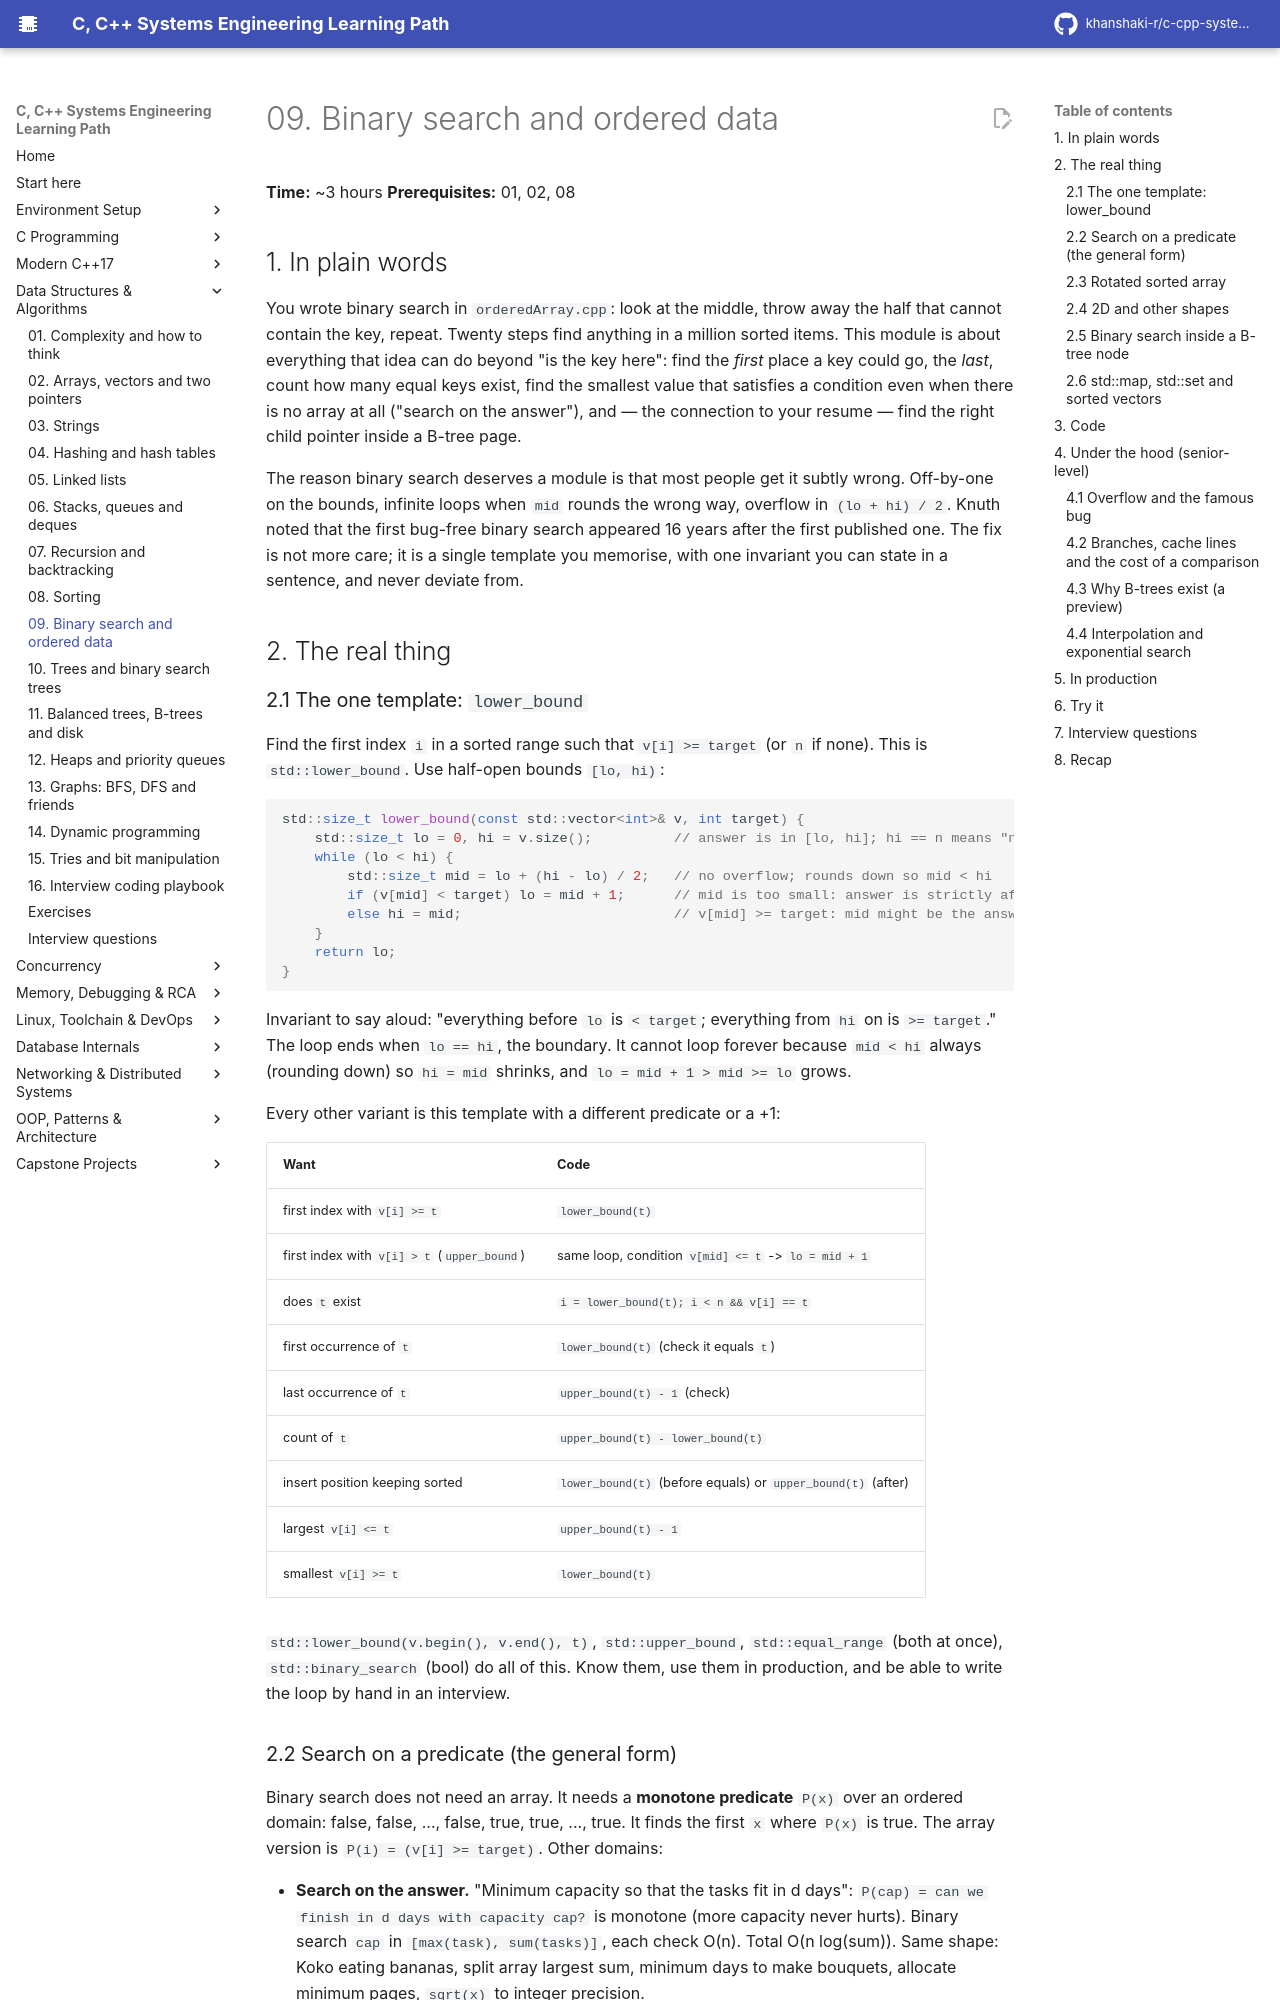

repository: khanshaki-r/c-cpp-systems-learning-path · page: 03_Data_Structures_Algorithms/09_binary_search_and_ordered_data/index.html · generator: mkdocs

# 09. Binary search and ordered data

**Time:** ~3 hours   **Prerequisites:** 01, 02, 08

## 1. In plain words

You wrote binary search in `orderedArray.cpp`: look at the middle, throw away the half that
cannot contain the key, repeat. Twenty steps find anything in a million sorted items. This
module is about everything that idea can do beyond "is the key here": find the *first* place
a key could go, the *last*, count how many equal keys exist, find the smallest value that
satisfies a condition even when there is no array at all ("search on the answer"), and — the
connection to your resume — find the right child pointer inside a B-tree page.

The reason binary search deserves a module is that most people get it subtly wrong. Off-by-one
on the bounds, infinite loops when `mid` rounds the wrong way, overflow in `(lo + hi) / 2`.
Knuth noted that the first bug-free binary search appeared 16 years after the first published
one. The fix is not more care; it is a single template you memorise, with one invariant you can
state in a sentence, and never deviate from.

## 2. The real thing

### 2.1 The one template: `lower_bound`

Find the first index `i` in a sorted range such that `v[i] >= target` (or `n` if none). This is
`std::lower_bound`. Use half-open bounds `[lo, hi)`:

```cpp
std::size_t lower_bound(const std::vector<int>& v, int target) {
    std::size_t lo = 0, hi = v.size();          // answer is in [lo, hi]; hi == n means "not found"
    while (lo < hi) {
        std::size_t mid = lo + (hi - lo) / 2;   // no overflow; rounds down so mid < hi
        if (v[mid] < target) lo = mid + 1;      // mid is too small: answer is strictly after it
        else hi = mid;                          // v[mid] >= target: mid might be the answer
    }
    return lo;
}
```

Invariant to say aloud: "everything before `lo` is `< target`; everything from `hi` on is `>=
target`." The loop ends when `lo == hi`, the boundary. It cannot loop forever because `mid <
hi` always (rounding down) so `hi = mid` shrinks, and `lo = mid + 1 > mid >= lo` grows.

Every other variant is this template with a different predicate or a +1:

| Want | Code |
|---|---|
| first index with `v[i] >= t` | `lower_bound(t)` |
| first index with `v[i] > t` (`upper_bound`) | same loop, condition `v[mid] <= t` -> `lo = mid + 1` |
| does `t` exist | `i = lower_bound(t); i < n && v[i] == t` |
| first occurrence of `t` | `lower_bound(t)` (check it equals `t`) |
| last occurrence of `t` | `upper_bound(t) - 1` (check) |
| count of `t` | `upper_bound(t) - lower_bound(t)` |
| insert position keeping sorted | `lower_bound(t)` (before equals) or `upper_bound(t)` (after) |
| largest `v[i] <= t` | `upper_bound(t) - 1` |
| smallest `v[i] >= t` | `lower_bound(t)` |

`std::lower_bound(v.begin(), v.end(), t)`, `std::upper_bound`, `std::equal_range` (both at
once), `std::binary_search` (bool) do all of this. Know them, use them in production, and be
able to write the loop by hand in an interview.
